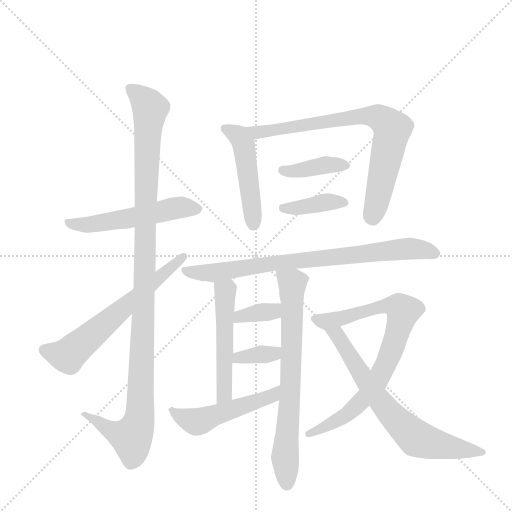
t = 0.00 s
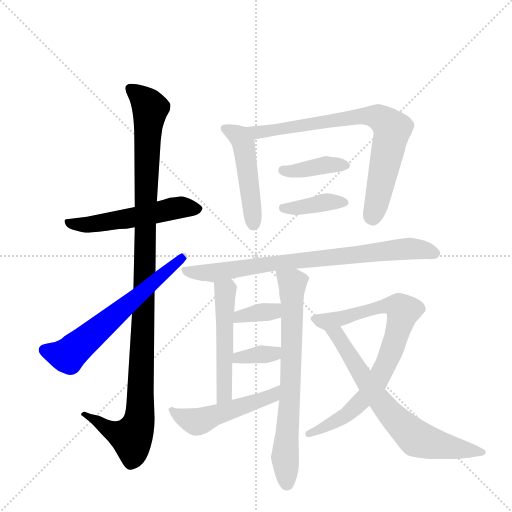
t = 2.24 s
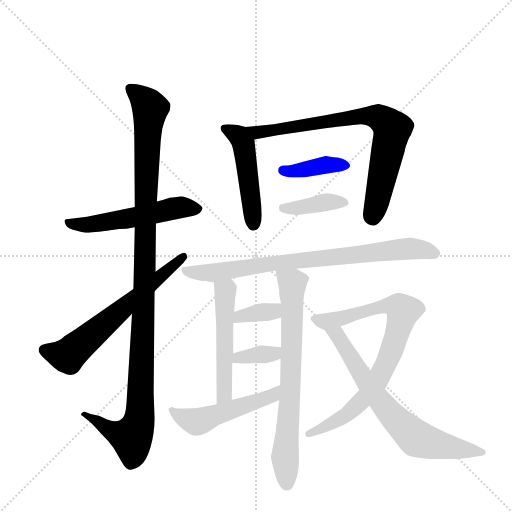
t = 4.48 s
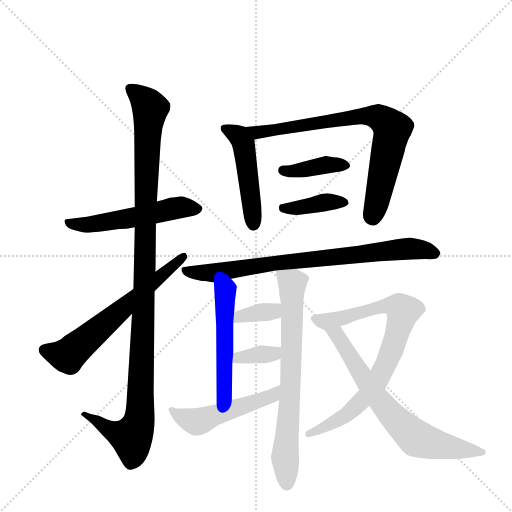
t = 6.72 s
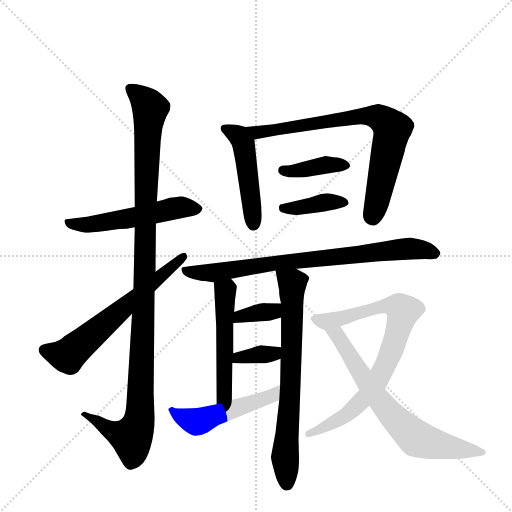
t = 8.97 s
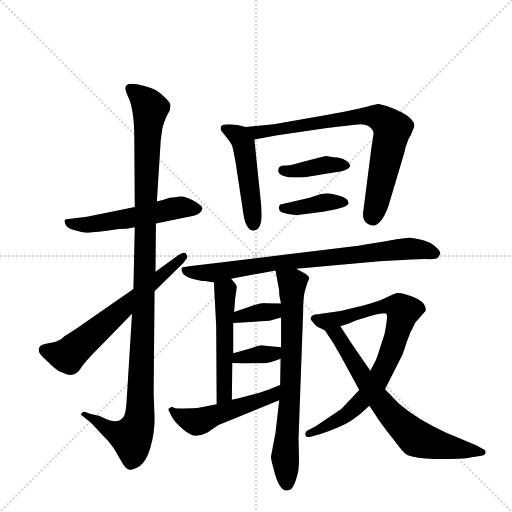
t = 11.21 s

The animated SVG that drew these frames (rendered in a browser with its animation timeline set to each time). Animation: 15 CSS @keyframes rules; one cycle of 11.21 s.

<svg version="1.1" viewBox="0 0 1024 1024" xmlns="http://www.w3.org/2000/svg">
  <g stroke="lightgray" stroke-dasharray="1,1" stroke-width="1" transform="scale(4, 4)">
    <line x1="0" y1="0" x2="256" y2="256"></line>
    <line x1="256" y1="0" x2="0" y2="256"></line>
    <line x1="128" y1="0" x2="128" y2="256"></line>
    <line x1="0" y1="128" x2="256" y2="128"></line>
  </g>
  <g transform="scale(0.92, -0.92) translate(60, -900)">
    <style type="text/css">
      
        @keyframes keyframes0 {
          from {
            stroke: blue;
            stroke-dashoffset: 545;
            stroke-width: 128;
          }
          64% {
            animation-timing-function: step-end;
            stroke: blue;
            stroke-dashoffset: 0;
            stroke-width: 128;
          }
          to {
            stroke: black;
            stroke-width: 1024;
          }
        }
        #make-me-a-hanzi-animation-0 {
          animation: keyframes0 0.6935221354166666s both;
          animation-delay: 0s;
          animation-timing-function: linear;
        }
      
        @keyframes keyframes1 {
          from {
            stroke: blue;
            stroke-dashoffset: 1148;
            stroke-width: 128;
          }
          79% {
            animation-timing-function: step-end;
            stroke: blue;
            stroke-dashoffset: 0;
            stroke-width: 128;
          }
          to {
            stroke: black;
            stroke-width: 1024;
          }
        }
        #make-me-a-hanzi-animation-1 {
          animation: keyframes1 1.1842447916666667s both;
          animation-delay: 0.6935221354166666s;
          animation-timing-function: linear;
        }
      
        @keyframes keyframes2 {
          from {
            stroke: blue;
            stroke-dashoffset: 638;
            stroke-width: 128;
          }
          67% {
            animation-timing-function: step-end;
            stroke: blue;
            stroke-dashoffset: 0;
            stroke-width: 128;
          }
          to {
            stroke: black;
            stroke-width: 1024;
          }
        }
        #make-me-a-hanzi-animation-2 {
          animation: keyframes2 0.7692057291666666s both;
          animation-delay: 1.8777669270833335s;
          animation-timing-function: linear;
        }
      
        @keyframes keyframes3 {
          from {
            stroke: blue;
            stroke-dashoffset: 482;
            stroke-width: 128;
          }
          61% {
            animation-timing-function: step-end;
            stroke: blue;
            stroke-dashoffset: 0;
            stroke-width: 128;
          }
          to {
            stroke: black;
            stroke-width: 1024;
          }
        }
        #make-me-a-hanzi-animation-3 {
          animation: keyframes3 0.6422526041666666s both;
          animation-delay: 2.64697265625s;
          animation-timing-function: linear;
        }
      
        @keyframes keyframes4 {
          from {
            stroke: blue;
            stroke-dashoffset: 779;
            stroke-width: 128;
          }
          72% {
            animation-timing-function: step-end;
            stroke: blue;
            stroke-dashoffset: 0;
            stroke-width: 128;
          }
          to {
            stroke: black;
            stroke-width: 1024;
          }
        }
        #make-me-a-hanzi-animation-4 {
          animation: keyframes4 0.8839518229166666s both;
          animation-delay: 3.2892252604166665s;
          animation-timing-function: linear;
        }
      
        @keyframes keyframes5 {
          from {
            stroke: blue;
            stroke-dashoffset: 392;
            stroke-width: 128;
          }
          56% {
            animation-timing-function: step-end;
            stroke: blue;
            stroke-dashoffset: 0;
            stroke-width: 128;
          }
          to {
            stroke: black;
            stroke-width: 1024;
          }
        }
        #make-me-a-hanzi-animation-5 {
          animation: keyframes5 0.5690104166666666s both;
          animation-delay: 4.173177083333333s;
          animation-timing-function: linear;
        }
      
        @keyframes keyframes6 {
          from {
            stroke: blue;
            stroke-dashoffset: 393;
            stroke-width: 128;
          }
          56% {
            animation-timing-function: step-end;
            stroke: blue;
            stroke-dashoffset: 0;
            stroke-width: 128;
          }
          to {
            stroke: black;
            stroke-width: 1024;
          }
        }
        #make-me-a-hanzi-animation-6 {
          animation: keyframes6 0.56982421875s both;
          animation-delay: 4.7421875s;
          animation-timing-function: linear;
        }
      
        @keyframes keyframes7 {
          from {
            stroke: blue;
            stroke-dashoffset: 802;
            stroke-width: 128;
          }
          72% {
            animation-timing-function: step-end;
            stroke: blue;
            stroke-dashoffset: 0;
            stroke-width: 128;
          }
          to {
            stroke: black;
            stroke-width: 1024;
          }
        }
        #make-me-a-hanzi-animation-7 {
          animation: keyframes7 0.9026692708333334s both;
          animation-delay: 5.31201171875s;
          animation-timing-function: linear;
        }
      
        @keyframes keyframes8 {
          from {
            stroke: blue;
            stroke-dashoffset: 518;
            stroke-width: 128;
          }
          63% {
            animation-timing-function: step-end;
            stroke: blue;
            stroke-dashoffset: 0;
            stroke-width: 128;
          }
          to {
            stroke: black;
            stroke-width: 1024;
          }
        }
        #make-me-a-hanzi-animation-8 {
          animation: keyframes8 0.6715494791666666s both;
          animation-delay: 6.214680989583333s;
          animation-timing-function: linear;
        }
      
        @keyframes keyframes9 {
          from {
            stroke: blue;
            stroke-dashoffset: 728;
            stroke-width: 128;
          }
          70% {
            animation-timing-function: step-end;
            stroke: blue;
            stroke-dashoffset: 0;
            stroke-width: 128;
          }
          to {
            stroke: black;
            stroke-width: 1024;
          }
        }
        #make-me-a-hanzi-animation-9 {
          animation: keyframes9 0.8424479166666666s both;
          animation-delay: 6.88623046875s;
          animation-timing-function: linear;
        }
      
        @keyframes keyframes10 {
          from {
            stroke: blue;
            stroke-dashoffset: 356;
            stroke-width: 128;
          }
          54% {
            animation-timing-function: step-end;
            stroke: blue;
            stroke-dashoffset: 0;
            stroke-width: 128;
          }
          to {
            stroke: black;
            stroke-width: 1024;
          }
        }
        #make-me-a-hanzi-animation-10 {
          animation: keyframes10 0.5397135416666666s both;
          animation-delay: 7.728678385416667s;
          animation-timing-function: linear;
        }
      
        @keyframes keyframes11 {
          from {
            stroke: blue;
            stroke-dashoffset: 355;
            stroke-width: 128;
          }
          54% {
            animation-timing-function: step-end;
            stroke: blue;
            stroke-dashoffset: 0;
            stroke-width: 128;
          }
          to {
            stroke: black;
            stroke-width: 1024;
          }
        }
        #make-me-a-hanzi-animation-11 {
          animation: keyframes11 0.5388997395833334s both;
          animation-delay: 8.268391927083334s;
          animation-timing-function: linear;
        }
      
        @keyframes keyframes12 {
          from {
            stroke: blue;
            stroke-dashoffset: 514;
            stroke-width: 128;
          }
          63% {
            animation-timing-function: step-end;
            stroke: blue;
            stroke-dashoffset: 0;
            stroke-width: 128;
          }
          to {
            stroke: black;
            stroke-width: 1024;
          }
        }
        #make-me-a-hanzi-animation-12 {
          animation: keyframes12 0.6682942708333334s both;
          animation-delay: 8.807291666666668s;
          animation-timing-function: linear;
        }
      
        @keyframes keyframes13 {
          from {
            stroke: blue;
            stroke-dashoffset: 801;
            stroke-width: 128;
          }
          72% {
            animation-timing-function: step-end;
            stroke: blue;
            stroke-dashoffset: 0;
            stroke-width: 128;
          }
          to {
            stroke: black;
            stroke-width: 1024;
          }
        }
        #make-me-a-hanzi-animation-13 {
          animation: keyframes13 0.90185546875s both;
          animation-delay: 9.475585937500002s;
          animation-timing-function: linear;
        }
      
        @keyframes keyframes14 {
          from {
            stroke: blue;
            stroke-dashoffset: 710;
            stroke-width: 128;
          }
          70% {
            animation-timing-function: step-end;
            stroke: blue;
            stroke-dashoffset: 0;
            stroke-width: 128;
          }
          to {
            stroke: black;
            stroke-width: 1024;
          }
        }
        #make-me-a-hanzi-animation-14 {
          animation: keyframes14 0.8277994791666666s both;
          animation-delay: 10.377441406250002s;
          animation-timing-function: linear;
        }
      
    </style>
    
      <path d="M 233 450 L 129 429 L 89 424 Q 82 424 81 422 Q 79 419 83 411 Q 87 403 105 399 Q 122 394 131 394 Q 139 394 183 400 L 199 402 Q 214 402 233 406 L 279 414 L 361 431 Q 368 432 374 437 Q 379 442 380 447 Q 381 452 362 463 Q 343 474 332 473 Q 320 471 309 470 Q 295 465 281 462 L 233 450 Z" fill="lightgray"></path>
    
      <path d="M 226 718 Q 204 718 218 691 Q 232 664 232 597 L 233 450 L 233 406 L 230 272 L 227 218 L 215 24 Q 213 -3 207 -8 Q 196 -21 173 -12 L 155 -4 L 137 0 L 127 4 Q 122 6 118 2 Q 114 -2 119 -4 L 135 -17 Q 142 -23 161 -44 Q 177 -59 187 -74 L 207 -108 Q 214 -120 222 -121 Q 229 -122 244 -113 Q 258 -104 267 -73 Q 276 -43 276 -10 L 274 46 L 276 267 L 278 309 L 279 414 L 281 462 L 289 588 Q 289 594 293 621 Q 298 638 301 645 L 309 660 Q 311 670 310 674 Q 309 677 300 687 Q 290 696 282 702 Q 273 708 254 713 Q 235 718 226 718 Z" fill="lightgray"></path>
    
      <path d="M 230 272 L 104 184 L 80 169 Q 69 157 51 155 Q 32 152 28 148 Q 18 139 33 124 L 56 102 Q 65 93 78 89 Q 96 80 108 90 Q 111 92 118 103 Q 125 114 155 144 L 227 218 L 276 267 L 339 329 Q 346 337 347 340 Q 348 343 344 349 Q 341 353 329 346 L 278 309 L 230 272 Z" fill="lightgray"></path>
    
      <path d="M 474 624 L 457 628 Q 435 631 426 629 Q 417 627 421 616 L 431 603 Q 440 592 444 585 Q 447 577 453 542 L 469 436 Q 472 414 479 406 Q 484 398 492 399 Q 500 399 505 409 Q 509 418 509 431 L 508 452 L 493 597 C 491 620 491 620 474 624 Z" fill="lightgray"></path>
    
      <path d="M 813 656 Q 812 656 798 663 Q 783 670 763 674 Q 760 674 741 669 Q 721 663 650 650 L 535 630 L 474 624 C 444 621 463 592 493 597 L 543 606 L 651 622 Q 710 629 723 630 Q 736 630 744 624 Q 751 618 752 612 Q 752 605 748 583 L 729 435 Q 729 418 742 412 Q 754 405 766 418 Q 777 430 785 454 L 820 572 Q 820 576 825 589 Q 829 602 833 606 L 841 626 Q 841 641 813 656 Z" fill="lightgray"></path>
    
      <path d="M 545 530 Q 544 523 555 518 Q 566 514 584 514 Q 601 514 606 515 L 659 524 Q 701 528 701 540 Q 701 545 692 551 Q 683 557 665 558 L 648 561 L 597 548 Q 572 540 559 540 Q 545 540 545 530 Z" fill="lightgray"></path>
    
      <path d="M 591 433 L 630 438 Q 696 447 698 458 L 696 464 Q 695 469 676 475 Q 656 480 652 480 L 638 478 L 613 470 L 552 456 Q 545 456 547 444 Q 548 438 566 435 Q 584 432 591 433 Z" fill="lightgray"></path>
    
      <path d="M 386 289 L 405 286 L 442 294 L 539 312 L 584 316 L 765 332 L 835 336 Q 849 337 865 337 Q 881 336 889 338 Q 894 341 897 348 Q 899 354 883 367 Q 866 379 833 383 Q 825 384 787 377 Q 749 370 719 366 L 351 321 Q 337 319 336 318 Q 334 317 335 311 Q 338 299 362 293 L 379 289 L 386 289 Z" fill="lightgray"></path>
    
      <path d="M 405 286 L 410 191 L 411 21 C 411 -9 444 1 444 31 L 445 111 L 447 132 L 447 198 L 449 222 L 451 249 L 455 277 Q 453 283 442 294 C 422 316 403 316 405 286 Z" fill="lightgray"></path>
    
      <path d="M 547 30 L 539 -40 L 529 -93 Q 529 -99 535 -120 Q 547 -170 566 -166 Q 579 -166 588 -126 Q 590 -115 590 -96 L 589 -54 L 599 222 Q 599 249 602 264 L 608 285 Q 612 292 612 296 Q 612 299 604 305 L 584 316 C 558 330 534 342 539 312 L 547 268 Q 546 261 551 240 L 551 210 L 551 145 L 550 120 L 549 63 L 547 30 Z" fill="lightgray"></path>
    
      <path d="M 487 235 L 449 222 C 421 212 417 197 447 198 L 467 199 Q 526 202 528 203 L 551 210 C 580 219 581 239 551 240 L 517 241 Q 509 242 487 235 Z" fill="lightgray"></path>
    
      <path d="M 445 111 L 470 110 Q 512 110 520 111 Q 527 112 550 120 C 578 130 581 142 551 145 L 511 149 Q 508 151 486 143 L 447 132 C 418 124 415 112 445 111 Z" fill="lightgray"></path>
    
      <path d="M 411 21 L 375 14 Q 362 12 339 12 Q 315 12 315 16 Q 310 15 306 11 Q 305 10 313 -5 Q 321 -20 339 -34 Q 356 -48 368 -47 Q 379 -46 391 -40 L 415 -24 L 547 30 C 575 41 577 74 549 63 L 531 56 Q 516 48 444 31 L 411 21 Z" fill="lightgray"></path>
    
      <path d="M 721 52 L 682 11 L 627 -26 L 612 -34 Q 602 -38 604 -46 Q 605 -51 613 -50 L 635 -44 Q 683 -28 704 -14 Q 725 0 743 18 L 777 54 L 814 127 Q 817 134 824 156 Q 831 177 843 199 L 865 224 Q 867 230 863 236 Q 862 241 850 249 Q 837 256 823 260 Q 808 264 803 263 Q 797 262 780 253 Q 762 244 730 236 L 680 224 L 623 216 Q 610 210 619 201 Q 627 191 631 189 L 646 182 C 647 181 651 183 680 191 L 697 196 L 715 204 L 749 214 Q 775 221 780 218 Q 784 214 776 174 L 765 140 Q 761 126 757 117 L 745 94 L 721 52 Z" fill="lightgray"></path>
    
      <path d="M 682 124 L 721 52 L 743 18 L 765 -15 Q 774 -28 796 -56 Q 817 -85 825 -89 Q 847 -98 899 -98 Q 950 -98 965 -94 L 987 -91 Q 996 -89 996 -83 Q 996 -78 990 -76 L 975 -68 L 909 -40 Q 846 -11 807 23 L 777 54 L 745 94 L 701 158 L 680 191 C 664 216 629 207 646 182 L 657 166 Q 664 156 682 124 Z" fill="lightgray"></path>
    
    
      <clipPath id="make-me-a-hanzi-clip-0">
        <path d="M 233 450 L 129 429 L 89 424 Q 82 424 81 422 Q 79 419 83 411 Q 87 403 105 399 Q 122 394 131 394 Q 139 394 183 400 L 199 402 Q 214 402 233 406 L 279 414 L 361 431 Q 368 432 374 437 Q 379 442 380 447 Q 381 452 362 463 Q 343 474 332 473 Q 320 471 309 470 Q 295 465 281 462 L 233 450 Z"></path>
      </clipPath>
      <path clip-path="url(#make-me-a-hanzi-clip-0)" d="M 86 417 L 133 412 L 330 449 L 371 446" fill="none" id="make-me-a-hanzi-animation-0" stroke-dasharray="417 834" stroke-linecap="round"></path>
    
      <clipPath id="make-me-a-hanzi-clip-1">
        <path d="M 226 718 Q 204 718 218 691 Q 232 664 232 597 L 233 450 L 233 406 L 230 272 L 227 218 L 215 24 Q 213 -3 207 -8 Q 196 -21 173 -12 L 155 -4 L 137 0 L 127 4 Q 122 6 118 2 Q 114 -2 119 -4 L 135 -17 Q 142 -23 161 -44 Q 177 -59 187 -74 L 207 -108 Q 214 -120 222 -121 Q 229 -122 244 -113 Q 258 -104 267 -73 Q 276 -43 276 -10 L 274 46 L 276 267 L 278 309 L 279 414 L 281 462 L 289 588 Q 289 594 293 621 Q 298 638 301 645 L 309 660 Q 311 670 310 674 Q 309 677 300 687 Q 290 696 282 702 Q 273 708 254 713 Q 235 718 226 718 Z"></path>
      </clipPath>
      <path clip-path="url(#make-me-a-hanzi-clip-1)" d="M 225 704 L 267 664 L 260 608 L 242 -17 L 226 -50 L 212 -48 L 166 -28 L 123 0" fill="none" id="make-me-a-hanzi-animation-1" stroke-dasharray="1020 2040" stroke-linecap="round"></path>
    
      <clipPath id="make-me-a-hanzi-clip-2">
        <path d="M 230 272 L 104 184 L 80 169 Q 69 157 51 155 Q 32 152 28 148 Q 18 139 33 124 L 56 102 Q 65 93 78 89 Q 96 80 108 90 Q 111 92 118 103 Q 125 114 155 144 L 227 218 L 276 267 L 339 329 Q 346 337 347 340 Q 348 343 344 349 Q 341 353 329 346 L 278 309 L 230 272 Z"></path>
      </clipPath>
      <path clip-path="url(#make-me-a-hanzi-clip-2)" d="M 37 139 L 70 128 L 90 129 L 338 342" fill="none" id="make-me-a-hanzi-animation-2" stroke-dasharray="510 1020" stroke-linecap="round"></path>
    
      <clipPath id="make-me-a-hanzi-clip-3">
        <path d="M 474 624 L 457 628 Q 435 631 426 629 Q 417 627 421 616 L 431 603 Q 440 592 444 585 Q 447 577 453 542 L 469 436 Q 472 414 479 406 Q 484 398 492 399 Q 500 399 505 409 Q 509 418 509 431 L 508 452 L 493 597 C 491 620 491 620 474 624 Z"></path>
      </clipPath>
      <path clip-path="url(#make-me-a-hanzi-clip-3)" d="M 432 619 L 461 602 L 469 587 L 491 413" fill="none" id="make-me-a-hanzi-animation-3" stroke-dasharray="354 708" stroke-linecap="round"></path>
    
      <clipPath id="make-me-a-hanzi-clip-4">
        <path d="M 813 656 Q 812 656 798 663 Q 783 670 763 674 Q 760 674 741 669 Q 721 663 650 650 L 535 630 L 474 624 C 444 621 463 592 493 597 L 543 606 L 651 622 Q 710 629 723 630 Q 736 630 744 624 Q 751 618 752 612 Q 752 605 748 583 L 729 435 Q 729 418 742 412 Q 754 405 766 418 Q 777 430 785 454 L 820 572 Q 820 576 825 589 Q 829 602 833 606 L 841 626 Q 841 641 813 656 Z"></path>
      </clipPath>
      <path clip-path="url(#make-me-a-hanzi-clip-4)" d="M 482 623 L 490 615 L 509 613 L 703 645 L 764 645 L 793 620 L 751 428" fill="none" id="make-me-a-hanzi-animation-4" stroke-dasharray="651 1302" stroke-linecap="round"></path>
    
      <clipPath id="make-me-a-hanzi-clip-5">
        <path d="M 545 530 Q 544 523 555 518 Q 566 514 584 514 Q 601 514 606 515 L 659 524 Q 701 528 701 540 Q 701 545 692 551 Q 683 557 665 558 L 648 561 L 597 548 Q 572 540 559 540 Q 545 540 545 530 Z"></path>
      </clipPath>
      <path clip-path="url(#make-me-a-hanzi-clip-5)" d="M 556 529 L 691 541" fill="none" id="make-me-a-hanzi-animation-5" stroke-dasharray="264 528" stroke-linecap="round"></path>
    
      <clipPath id="make-me-a-hanzi-clip-6">
        <path d="M 591 433 L 630 438 Q 696 447 698 458 L 696 464 Q 695 469 676 475 Q 656 480 652 480 L 638 478 L 613 470 L 552 456 Q 545 456 547 444 Q 548 438 566 435 Q 584 432 591 433 Z"></path>
      </clipPath>
      <path clip-path="url(#make-me-a-hanzi-clip-6)" d="M 556 447 L 648 461 L 692 459" fill="none" id="make-me-a-hanzi-animation-6" stroke-dasharray="265 530" stroke-linecap="round"></path>
    
      <clipPath id="make-me-a-hanzi-clip-7">
        <path d="M 386 289 L 405 286 L 442 294 L 539 312 L 584 316 L 765 332 L 835 336 Q 849 337 865 337 Q 881 336 889 338 Q 894 341 897 348 Q 899 354 883 367 Q 866 379 833 383 Q 825 384 787 377 Q 749 370 719 366 L 351 321 Q 337 319 336 318 Q 334 317 335 311 Q 338 299 362 293 L 379 289 L 386 289 Z"></path>
      </clipPath>
      <path clip-path="url(#make-me-a-hanzi-clip-7)" d="M 345 313 L 403 307 L 545 329 L 820 359 L 850 359 L 886 349" fill="none" id="make-me-a-hanzi-animation-7" stroke-dasharray="674 1348" stroke-linecap="round"></path>
    
      <clipPath id="make-me-a-hanzi-clip-8">
        <path d="M 405 286 L 410 191 L 411 21 C 411 -9 444 1 444 31 L 445 111 L 447 132 L 447 198 L 449 222 L 451 249 L 455 277 Q 453 283 442 294 C 422 316 403 316 405 286 Z"></path>
      </clipPath>
      <path clip-path="url(#make-me-a-hanzi-clip-8)" d="M 413 278 L 430 267 L 428 51 L 415 29" fill="none" id="make-me-a-hanzi-animation-8" stroke-dasharray="390 780" stroke-linecap="round"></path>
    
      <clipPath id="make-me-a-hanzi-clip-9">
        <path d="M 547 30 L 539 -40 L 529 -93 Q 529 -99 535 -120 Q 547 -170 566 -166 Q 579 -166 588 -126 Q 590 -115 590 -96 L 589 -54 L 599 222 Q 599 249 602 264 L 608 285 Q 612 292 612 296 Q 612 299 604 305 L 584 316 C 558 330 534 342 539 312 L 547 268 Q 546 261 551 240 L 551 210 L 551 145 L 550 120 L 549 63 L 547 30 Z"></path>
      </clipPath>
      <path clip-path="url(#make-me-a-hanzi-clip-9)" d="M 547 306 L 575 284 L 572 62 L 560 -93 L 564 -152" fill="none" id="make-me-a-hanzi-animation-9" stroke-dasharray="600 1200" stroke-linecap="round"></path>
    
      <clipPath id="make-me-a-hanzi-clip-10">
        <path d="M 487 235 L 449 222 C 421 212 417 197 447 198 L 467 199 Q 526 202 528 203 L 551 210 C 580 219 581 239 551 240 L 517 241 Q 509 242 487 235 Z"></path>
      </clipPath>
      <path clip-path="url(#make-me-a-hanzi-clip-10)" d="M 452 204 L 473 214 L 533 223 L 545 233" fill="none" id="make-me-a-hanzi-animation-10" stroke-dasharray="228 456" stroke-linecap="round"></path>
    
      <clipPath id="make-me-a-hanzi-clip-11">
        <path d="M 445 111 L 470 110 Q 512 110 520 111 Q 527 112 550 120 C 578 130 581 142 551 145 L 511 149 Q 508 151 486 143 L 447 132 C 418 124 415 112 445 111 Z"></path>
      </clipPath>
      <path clip-path="url(#make-me-a-hanzi-clip-11)" d="M 451 116 L 470 125 L 534 130 L 544 139" fill="none" id="make-me-a-hanzi-animation-11" stroke-dasharray="227 454" stroke-linecap="round"></path>
    
      <clipPath id="make-me-a-hanzi-clip-12">
        <path d="M 411 21 L 375 14 Q 362 12 339 12 Q 315 12 315 16 Q 310 15 306 11 Q 305 10 313 -5 Q 321 -20 339 -34 Q 356 -48 368 -47 Q 379 -46 391 -40 L 415 -24 L 547 30 C 575 41 577 74 549 63 L 531 56 Q 516 48 444 31 L 411 21 Z"></path>
      </clipPath>
      <path clip-path="url(#make-me-a-hanzi-clip-12)" d="M 312 10 L 337 -7 L 373 -16 L 520 34 L 546 58" fill="none" id="make-me-a-hanzi-animation-12" stroke-dasharray="386 772" stroke-linecap="round"></path>
    
      <clipPath id="make-me-a-hanzi-clip-13">
        <path d="M 721 52 L 682 11 L 627 -26 L 612 -34 Q 602 -38 604 -46 Q 605 -51 613 -50 L 635 -44 Q 683 -28 704 -14 Q 725 0 743 18 L 777 54 L 814 127 Q 817 134 824 156 Q 831 177 843 199 L 865 224 Q 867 230 863 236 Q 862 241 850 249 Q 837 256 823 260 Q 808 264 803 263 Q 797 262 780 253 Q 762 244 730 236 L 680 224 L 623 216 Q 610 210 619 201 Q 627 191 631 189 L 646 182 C 647 181 651 183 680 191 L 697 196 L 715 204 L 749 214 Q 775 221 780 218 Q 784 214 776 174 L 765 140 Q 761 126 757 117 L 745 94 L 721 52 Z"></path>
      </clipPath>
      <path clip-path="url(#make-me-a-hanzi-clip-13)" d="M 632 206 L 648 201 L 670 205 L 782 236 L 797 236 L 815 222 L 784 119 L 741 45 L 691 -3 L 611 -42" fill="none" id="make-me-a-hanzi-animation-13" stroke-dasharray="673 1346" stroke-linecap="round"></path>
    
      <clipPath id="make-me-a-hanzi-clip-14">
        <path d="M 682 124 L 721 52 L 743 18 L 765 -15 Q 774 -28 796 -56 Q 817 -85 825 -89 Q 847 -98 899 -98 Q 950 -98 965 -94 L 987 -91 Q 996 -89 996 -83 Q 996 -78 990 -76 L 975 -68 L 909 -40 Q 846 -11 807 23 L 777 54 L 745 94 L 701 158 L 680 191 C 664 216 629 207 646 182 L 657 166 Q 664 156 682 124 Z"></path>
      </clipPath>
      <path clip-path="url(#make-me-a-hanzi-clip-14)" d="M 652 181 L 673 172 L 759 37 L 845 -53 L 908 -71 L 988 -83" fill="none" id="make-me-a-hanzi-animation-14" stroke-dasharray="582 1164" stroke-linecap="round"></path>
    
  </g>
</svg>
